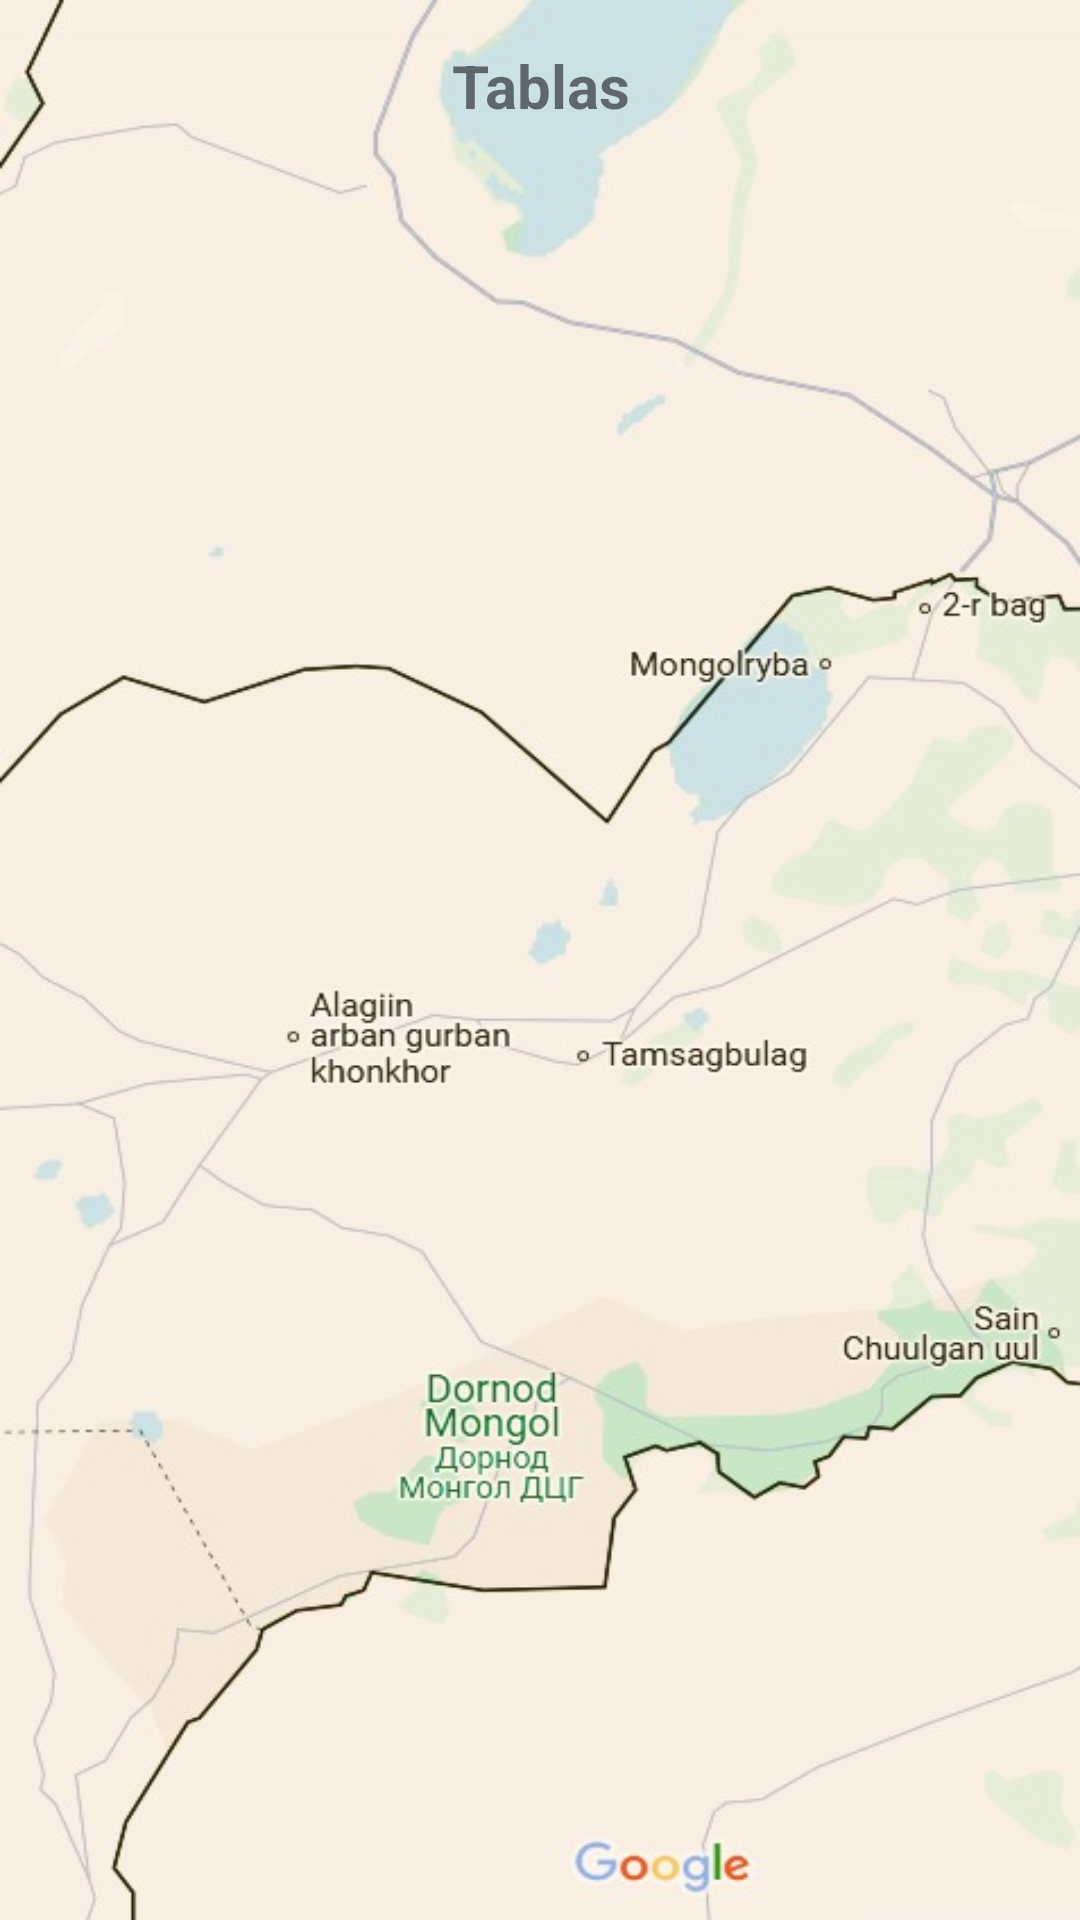

Layout XML and referenced resources for this Android screen:
<!-- AndroidManifest.xml: application theme AppTheme -->
<!-- res/layout/fragment_schema.xml -->
<?xml version="1.0" encoding="utf-8"?>
<androidx.constraintlayout.widget.ConstraintLayout xmlns:android="http://schemas.android.com/apk/res/android"
    xmlns:app="http://schemas.android.com/apk/res-auto"
    android:layout_width="match_parent"
    android:layout_height="match_parent"
    android:background="@drawable/ic_map_desert">

    <TextView
        android:id="@+id/title_textview"
        android:layout_width="@dimen/dimen_0"
        android:layout_height="wrap_content"
        android:layout_marginBottom="@dimen/dimen_15"
        android:layout_weight="1"
        android:gravity="center"
        android:padding="@dimen/dimen_15"
        android:text="@string/schemas"
        android:textSize="20sp"
        android:textStyle="bold"
        app:layout_constraintBottom_toTopOf="@+id/scroll_view"
        app:layout_constraintEnd_toEndOf="parent"
        app:layout_constraintStart_toStartOf="parent"
        app:layout_constraintTop_toTopOf="parent" />

    <ScrollView
        android:id="@+id/scroll_view"
        android:layout_width="match_parent"
        android:layout_height="@dimen/dimen_0"
        app:layout_constraintBottom_toBottomOf="parent"
        app:layout_constraintEnd_toEndOf="parent"
        app:layout_constraintStart_toStartOf="parent"
        app:layout_constraintTop_toBottomOf="@+id/title_textview">

        <androidx.recyclerview.widget.RecyclerView
            android:id="@+id/table_recyclerView"
            android:layout_width="match_parent"
            android:layout_height="wrap_content"
            android:layout_margin="@dimen/dimen_15"
            android:orientation="vertical"
            app:layoutManager="androidx.recyclerview.widget.LinearLayoutManager"
            app:layout_constraintEnd_toEndOf="parent"
            app:layout_constraintStart_toStartOf="parent"
            app:layout_constraintTop_toBottomOf="@+id/nameAutocomplete" />

    </ScrollView>

    <ImageView
        android:id="@+id/image_error"
        android:layout_width="wrap_content"
        android:layout_height="wrap_content"
        android:src="@drawable/ic_error_wifi"
        android:visibility="gone"
        app:layout_constraintBottom_toBottomOf="parent"
        app:layout_constraintEnd_toEndOf="parent"
        app:layout_constraintStart_toStartOf="parent"
        app:layout_constraintTop_toBottomOf="@+id/title_textview" />

</androidx.constraintlayout.widget.ConstraintLayout>
<!-- resources referenced by this layout -->
<resources>
  <dimen name="dimen_0">0dp</dimen>
  <dimen name="dimen_15">15dp</dimen>
  <!-- drawable ic_map_desert: jpeg bitmap (drawable, 46944 bytes) -->
  <string name="schemas">Tablas</string>
  <style name="AppTheme" parent="android:Theme.Material.Light.NoActionBar">
          <item name="colorPrimary">@color/purple_200</item>
          <item name="colorPrimaryDark">@color/teal_200</item>
          <item name="colorAccent">@color/teal_200</item>
      </style>
  <color name="purple_200">#FFBB86FC</color>
  <color name="teal_200">#FF03DAC5</color>
</resources>
